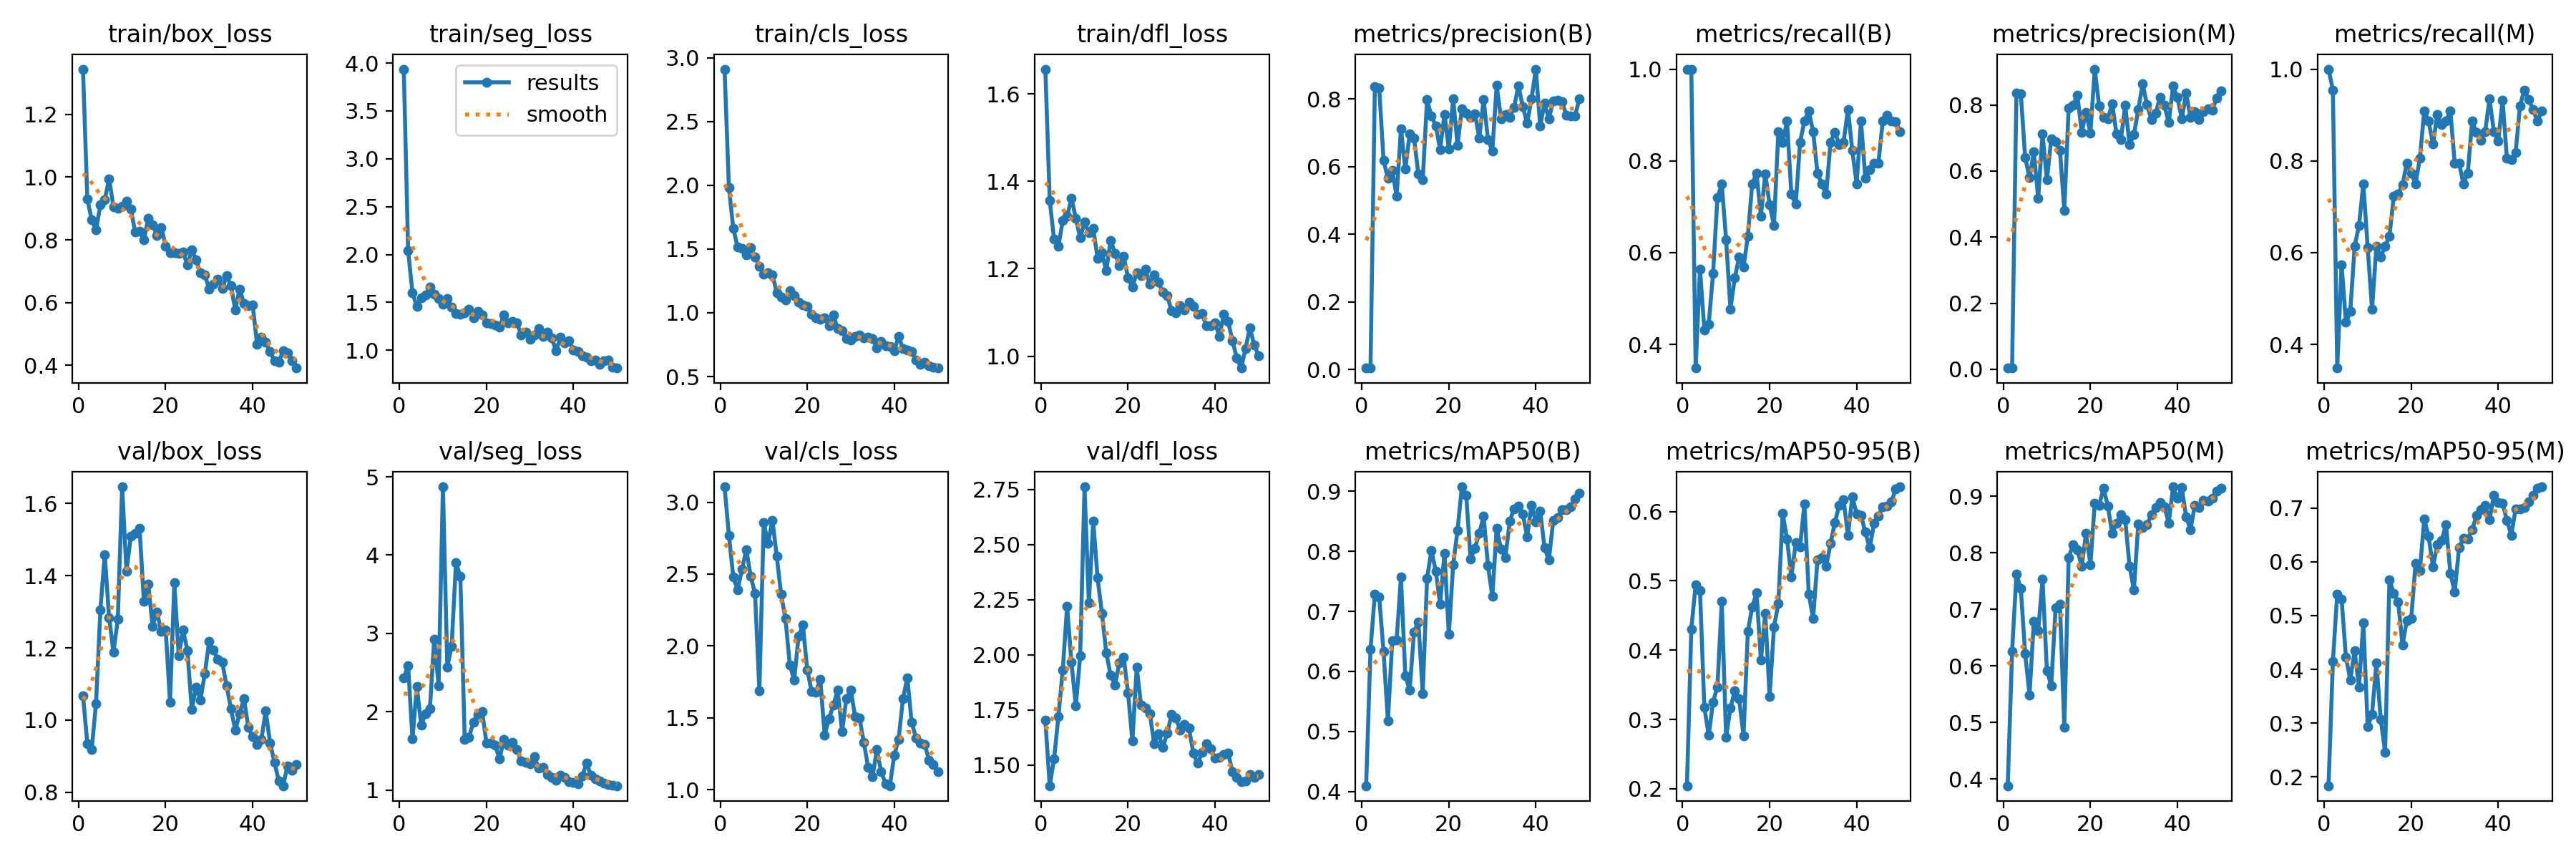

Source data for this figure (header and first rows):
epoch, time, train/box_loss, train/seg_loss, train/cls_loss, train/dfl_loss, metrics/precision(B), metrics/recall(B), metrics/mAP50(B), metrics/mAP50-95(B), metrics/precision(M), metrics/recall(M), metrics/mAP50(M), metrics/mAP50-95(M), val/box_loss, val/seg_loss, val/cls_loss, val/dfl_loss, lr/pg0, lr/pg1, lr/pg2
1, 3.316, 1.344, 3.937, 2.911, 1.657, 0.00396, 1, 0.4097, 0.2044, 0.00396, 1, 0.3883, 0.1836, 1.068, 2.436, 3.107, 1.703, 0.00016, 0.00016, 0.00016
2, 6.183, 0.9297, 2.041, 1.98, 1.357, 0.00396, 1, 0.6368, 0.4298, 0.00378, 0.9546, 0.6254, 0.4142, 0.9348, 2.591, 2.769, 1.407, 0.0003333, 0.0003333, 0.0003333
3, 9.034, 0.8637, 1.599, 1.663, 1.267, 0.8362, 0.3484, 0.7288, 0.4945, 0.8362, 0.3484, 0.7622, 0.5401, 0.919, 1.651, 2.48, 1.528, 0.0004994, 0.0004994, 0.0004994
4, 11.9, 0.8318, 1.457, 1.514, 1.251, 0.8323, 0.5639, 0.7242, 0.4856, 0.8347, 0.574, 0.7369, 0.5311, 1.046, 2.321, 2.391, 1.721, 0.0006584, 0.0006584, 0.0006584
5, 14.72, 0.911, 1.551, 1.504, 1.31, 0.619, 0.4318, 0.6329, 0.3175, 0.6416, 0.4477, 0.6222, 0.4225, 1.305, 1.829, 2.532, 1.932, 0.0008103, 0.0008103, 0.0008103
6, 17.53, 0.9266, 1.577, 1.454, 1.32, 0.5657, 0.4441, 0.5175, 0.277, 0.5803, 0.4716, 0.549, 0.3806, 1.459, 1.975, 2.671, 2.221, 0.0009551, 0.0009551, 0.0009551
7, 20.34, 0.9949, 1.66, 1.511, 1.361, 0.589, 0.5538, 0.6511, 0.3251, 0.6577, 0.6136, 0.6784, 0.4345, 1.284, 2.034, 2.484, 1.965, 0.001093, 0.001093, 0.001093
8, 23.14, 0.9055, 1.588, 1.439, 1.316, 0.5134, 0.7195, 0.6519, 0.3471, 0.5178, 0.6591, 0.6629, 0.3671, 1.188, 2.929, 2.365, 1.768, 0.001223, 0.001223, 0.001223
9, 25.97, 0.9005, 1.538, 1.367, 1.271, 0.7124, 0.75, 0.7568, 0.4702, 0.7124, 0.75, 0.7532, 0.4872, 1.278, 2.333, 1.689, 1.996, 0.001347, 0.001347, 0.001347
10, 28.77, 0.9077, 1.483, 1.301, 1.306, 0.5926, 0.6283, 0.5929, 0.2742, 0.5733, 0.6108, 0.5919, 0.2934, 1.646, 4.873, 2.858, 2.762, 0.001463, 0.001463, 0.001463
11, 31.56, 0.9228, 1.539, 1.316, 1.283, 0.6969, 0.4773, 0.5689, 0.3169, 0.6969, 0.4773, 0.5655, 0.3166, 1.412, 2.571, 2.713, 2.235, 0.001572, 0.001572, 0.001572
12, 34.38, 0.8973, 1.449, 1.297, 1.292, 0.6848, 0.5454, 0.6653, 0.3417, 0.6878, 0.6136, 0.7024, 0.4122, 1.51, 2.838, 2.875, 2.606, 0.001564, 0.001564, 0.001564
13, 37.16, 0.8246, 1.381, 1.158, 1.224, 0.5781, 0.5909, 0.6827, 0.3298, 0.662, 0.5909, 0.7088, 0.3068, 1.517, 3.903, 2.622, 2.349, 0.001525, 0.001525, 0.001525
14, 39.98, 0.8282, 1.377, 1.125, 1.237, 0.5605, 0.5682, 0.5631, 0.2765, 0.4815, 0.6136, 0.4921, 0.2461, 1.532, 3.729, 2.358, 2.188, 0.001485, 0.001485, 0.001485
15, 42.76, 0.8004, 1.391, 1.1, 1.195, 0.7992, 0.6364, 0.755, 0.4274, 0.7901, 0.6364, 0.7912, 0.5661, 1.328, 1.649, 2.189, 2.01, 0.001446, 0.001446, 0.001446
16, 45.58, 0.8678, 1.427, 1.172, 1.265, 0.7499, 0.75, 0.8011, 0.4623, 0.799, 0.7227, 0.8143, 0.5416, 1.376, 1.674, 1.868, 1.907, 0.001406, 0.001406, 0.001406
17, 48.37, 0.8488, 1.341, 1.132, 1.236, 0.7209, 0.7727, 0.7671, 0.4828, 0.83, 0.7273, 0.8053, 0.5255, 1.26, 1.869, 1.761, 1.863, 0.001366, 0.001366, 0.001366
18, 51.18, 0.8141, 1.406, 1.086, 1.208, 0.6516, 0.68, 0.7121, 0.3857, 0.7169, 0.7482, 0.7758, 0.4457, 1.3, 1.961, 2.066, 1.963, 0.001327, 0.001327, 0.001327
19, 53.97, 0.8399, 1.366, 1.063, 1.228, 0.7553, 0.7716, 0.7967, 0.4534, 0.7786, 0.7954, 0.8346, 0.4907, 1.245, 2.005, 2.145, 1.99, 0.001287, 0.001287, 0.001287
20, 56.78, 0.7804, 1.282, 1.048, 1.179, 0.6521, 0.7046, 0.6614, 0.3332, 0.7155, 0.7727, 0.7792, 0.4942, 1.251, 1.601, 1.834, 1.827, 0.001248, 0.001248, 0.001248
21, 59.57, 0.7586, 1.28, 0.9902, 1.158, 0.8013, 0.6591, 0.7777, 0.4331, 0.9085, 0.75, 0.8875, 0.5972, 1.05, 1.601, 1.684, 1.611, 0.001208, 0.001208, 0.001208
22, 62.4, 0.7595, 1.266, 0.9581, 1.192, 0.6635, 0.8636, 0.8344, 0.467, 0.7975, 0.8058, 0.8833, 0.5845, 1.381, 1.574, 1.68, 1.943, 0.001168, 0.001168, 0.001168
23, 65.24, 0.756, 1.241, 0.9511, 1.185, 0.7706, 0.8399, 0.9072, 0.5973, 0.7618, 0.9091, 0.9141, 0.6795, 1.178, 1.394, 1.767, 1.771, 0.001129, 0.001129, 0.001129
24, 68.07, 0.7607, 1.368, 0.9584, 1.2, 0.7588, 0.8864, 0.8933, 0.5602, 0.7572, 0.8864, 0.8829, 0.6472, 1.25, 1.643, 1.381, 1.759, 0.001089, 0.001089, 0.001089
25, 70.87, 0.7198, 1.288, 0.8988, 1.164, 0.7466, 0.7273, 0.7868, 0.5055, 0.8036, 0.8369, 0.8341, 0.5908, 1.192, 1.57, 1.493, 1.735, 0.00105, 0.00105, 0.00105
26, 73.65, 0.7686, 1.3, 0.9835, 1.186, 0.7563, 0.7053, 0.8049, 0.5549, 0.7124, 0.9009, 0.8527, 0.6313, 1.03, 1.604, 1.586, 1.598, 0.00101, 0.00101, 0.00101
27, 76.45, 0.7352, 1.285, 0.8746, 1.169, 0.6847, 0.8409, 0.8304, 0.5494, 0.6946, 0.8788, 0.8676, 0.6398, 1.091, 1.514, 1.694, 1.643, 0.0009704, 0.0009704, 0.0009704
28, 79.25, 0.694, 1.161, 0.8583, 1.146, 0.7987, 0.8864, 0.8581, 0.6112, 0.7987, 0.8864, 0.8587, 0.669, 1.055, 1.367, 1.404, 1.58, 0.0009308, 0.0009308, 0.0009308
29, 82.05, 0.6886, 1.186, 0.7977, 1.138, 0.6803, 0.9091, 0.776, 0.4809, 0.6803, 0.9091, 0.776, 0.579, 1.129, 1.356, 1.634, 1.644, 0.0008912, 0.0008912, 0.0008912
30, 84.82, 0.643, 1.116, 0.7877, 1.104, 0.6468, 0.8636, 0.7247, 0.4458, 0.7106, 0.7954, 0.7343, 0.5434, 1.217, 1.337, 1.694, 1.729, 0.0008516, 0.0008516, 0.0008516
31, 87.59, 0.6582, 1.16, 0.8125, 1.099, 0.8408, 0.7727, 0.8386, 0.5304, 0.7855, 0.7954, 0.851, 0.6265, 1.193, 1.43, 1.508, 1.713, 0.000812, 0.000812, 0.000812
32, 90.39, 0.6752, 1.226, 0.8256, 1.116, 0.7414, 0.75, 0.8034, 0.5338, 0.864, 0.75, 0.8439, 0.6433, 1.168, 1.276, 1.5, 1.658, 0.0007724, 0.0007724, 0.0007724
33, 93.15, 0.6444, 1.147, 0.8023, 1.106, 0.7537, 0.7273, 0.7899, 0.5211, 0.8008, 0.7727, 0.8495, 0.6429, 1.161, 1.287, 1.329, 1.684, 0.0007328, 0.0007328, 0.0007328
34, 95.93, 0.6849, 1.192, 0.8063, 1.123, 0.7455, 0.8409, 0.8496, 0.5538, 0.7568, 0.8864, 0.8671, 0.6595, 1.095, 1.196, 1.155, 1.667, 0.0006932, 0.0006932, 0.0006932
35, 98.68, 0.6545, 1.131, 0.7965, 1.114, 0.7752, 0.8622, 0.8709, 0.584, 0.7752, 0.8622, 0.8796, 0.6859, 1.032, 1.163, 1.088, 1.555, 0.0006536, 0.0006536, 0.0006536
36, 101.5, 0.5764, 0.9945, 0.7222, 1.097, 0.8401, 0.8361, 0.8757, 0.6091, 0.823, 0.8452, 0.8893, 0.697, 0.9715, 1.123, 1.277, 1.508, 0.000614, 0.000614, 0.000614
37, 104.3, 0.6435, 1.134, 0.7748, 1.097, 0.7777, 0.8409, 0.8619, 0.6167, 0.799, 0.8636, 0.8811, 0.7046, 1.018, 1.184, 1.125, 1.557, 0.0005744, 0.0005744, 0.0005744
38, 107.1, 0.5969, 1.077, 0.7398, 1.07, 0.728, 0.9126, 0.8243, 0.5654, 0.7462, 0.9354, 0.8526, 0.678, 1.06, 1.16, 1.041, 1.596, 0.0005348, 0.0005348, 0.0005348
39, 109.9, 0.591, 1.096, 0.7358, 1.07, 0.8009, 0.8229, 0.8758, 0.6214, 0.857, 0.8636, 0.9166, 0.7238, 0.9799, 1.105, 1.027, 1.573, 0.0004952, 0.0004952, 0.0004952
40, 112.7, 0.5923, 1.002, 0.7012, 1.076, 0.8888, 0.75, 0.8486, 0.5967, 0.8225, 0.8425, 0.8958, 0.71, 0.9533, 1.097, 1.24, 1.533, 0.0004556, 0.0004556, 0.0004556
41, 116.3, 0.468, 0.9904, 0.8163, 1.045, 0.7205, 0.8864, 0.8672, 0.5941, 0.7585, 0.9318, 0.9149, 0.7087, 0.9332, 1.078, 1.351, 1.534, 0.000416, 0.000416, 0.000416
42, 119, 0.4896, 0.9435, 0.7164, 1.095, 0.7884, 0.7621, 0.8054, 0.5702, 0.835, 0.8051, 0.8639, 0.6771, 0.9472, 1.178, 1.632, 1.549, 0.0003764, 0.0003764, 0.0003764
43, 121.7, 0.4735, 0.9307, 0.7056, 1.079, 0.7412, 0.7811, 0.7853, 0.5475, 0.7626, 0.8032, 0.841, 0.6494, 1.025, 1.34, 1.778, 1.554, 0.0003368, 0.0003368, 0.0003368
44, 124.4, 0.4449, 0.8901, 0.6953, 1.035, 0.7954, 0.7953, 0.8513, 0.5825, 0.7802, 0.8182, 0.8836, 0.6988, 0.9368, 1.191, 1.467, 1.472, 0.0002972, 0.0002972, 0.0002972
45, 127.2, 0.4143, 0.8976, 0.6296, 0.9956, 0.7971, 0.7954, 0.8564, 0.5938, 0.7568, 0.9195, 0.88, 0.6986, 0.8834, 1.138, 1.361, 1.445, 0.0002576, 0.0002576, 0.0002576
46, 129.9, 0.4107, 0.8552, 0.5956, 0.9727, 0.7931, 0.8864, 0.8692, 0.6073, 0.7801, 0.9546, 0.8926, 0.7011, 0.8316, 1.117, 1.325, 1.426, 0.000218, 0.000218, 0.000218
47, 132.6, 0.4466, 0.8883, 0.6147, 1.017, 0.7526, 0.8987, 0.8695, 0.6077, 0.7889, 0.9345, 0.8911, 0.7117, 0.8181, 1.085, 1.315, 1.427, 0.0001784, 0.0001784, 0.0001784
48, 135.3, 0.4396, 0.8947, 0.5825, 1.065, 0.75, 0.8864, 0.8741, 0.6143, 0.785, 0.9126, 0.8969, 0.7238, 0.8731, 1.065, 1.203, 1.457, 0.0001388, 0.0001388, 0.0001388
49, 138.1, 0.4149, 0.8195, 0.5725, 1.026, 0.7497, 0.8851, 0.8874, 0.6328, 0.8201, 0.8864, 0.9092, 0.7365, 0.8615, 1.062, 1.174, 1.444, 9.92e-05, 9.92e-05, 9.92e-05
50, 140.8, 0.3912, 0.8135, 0.5665, 1.001, 0.8011, 0.8636, 0.8962, 0.6357, 0.8435, 0.9091, 0.9147, 0.7395, 0.8765, 1.054, 1.124, 1.457, 5.96e-05, 5.96e-05, 5.96e-05
